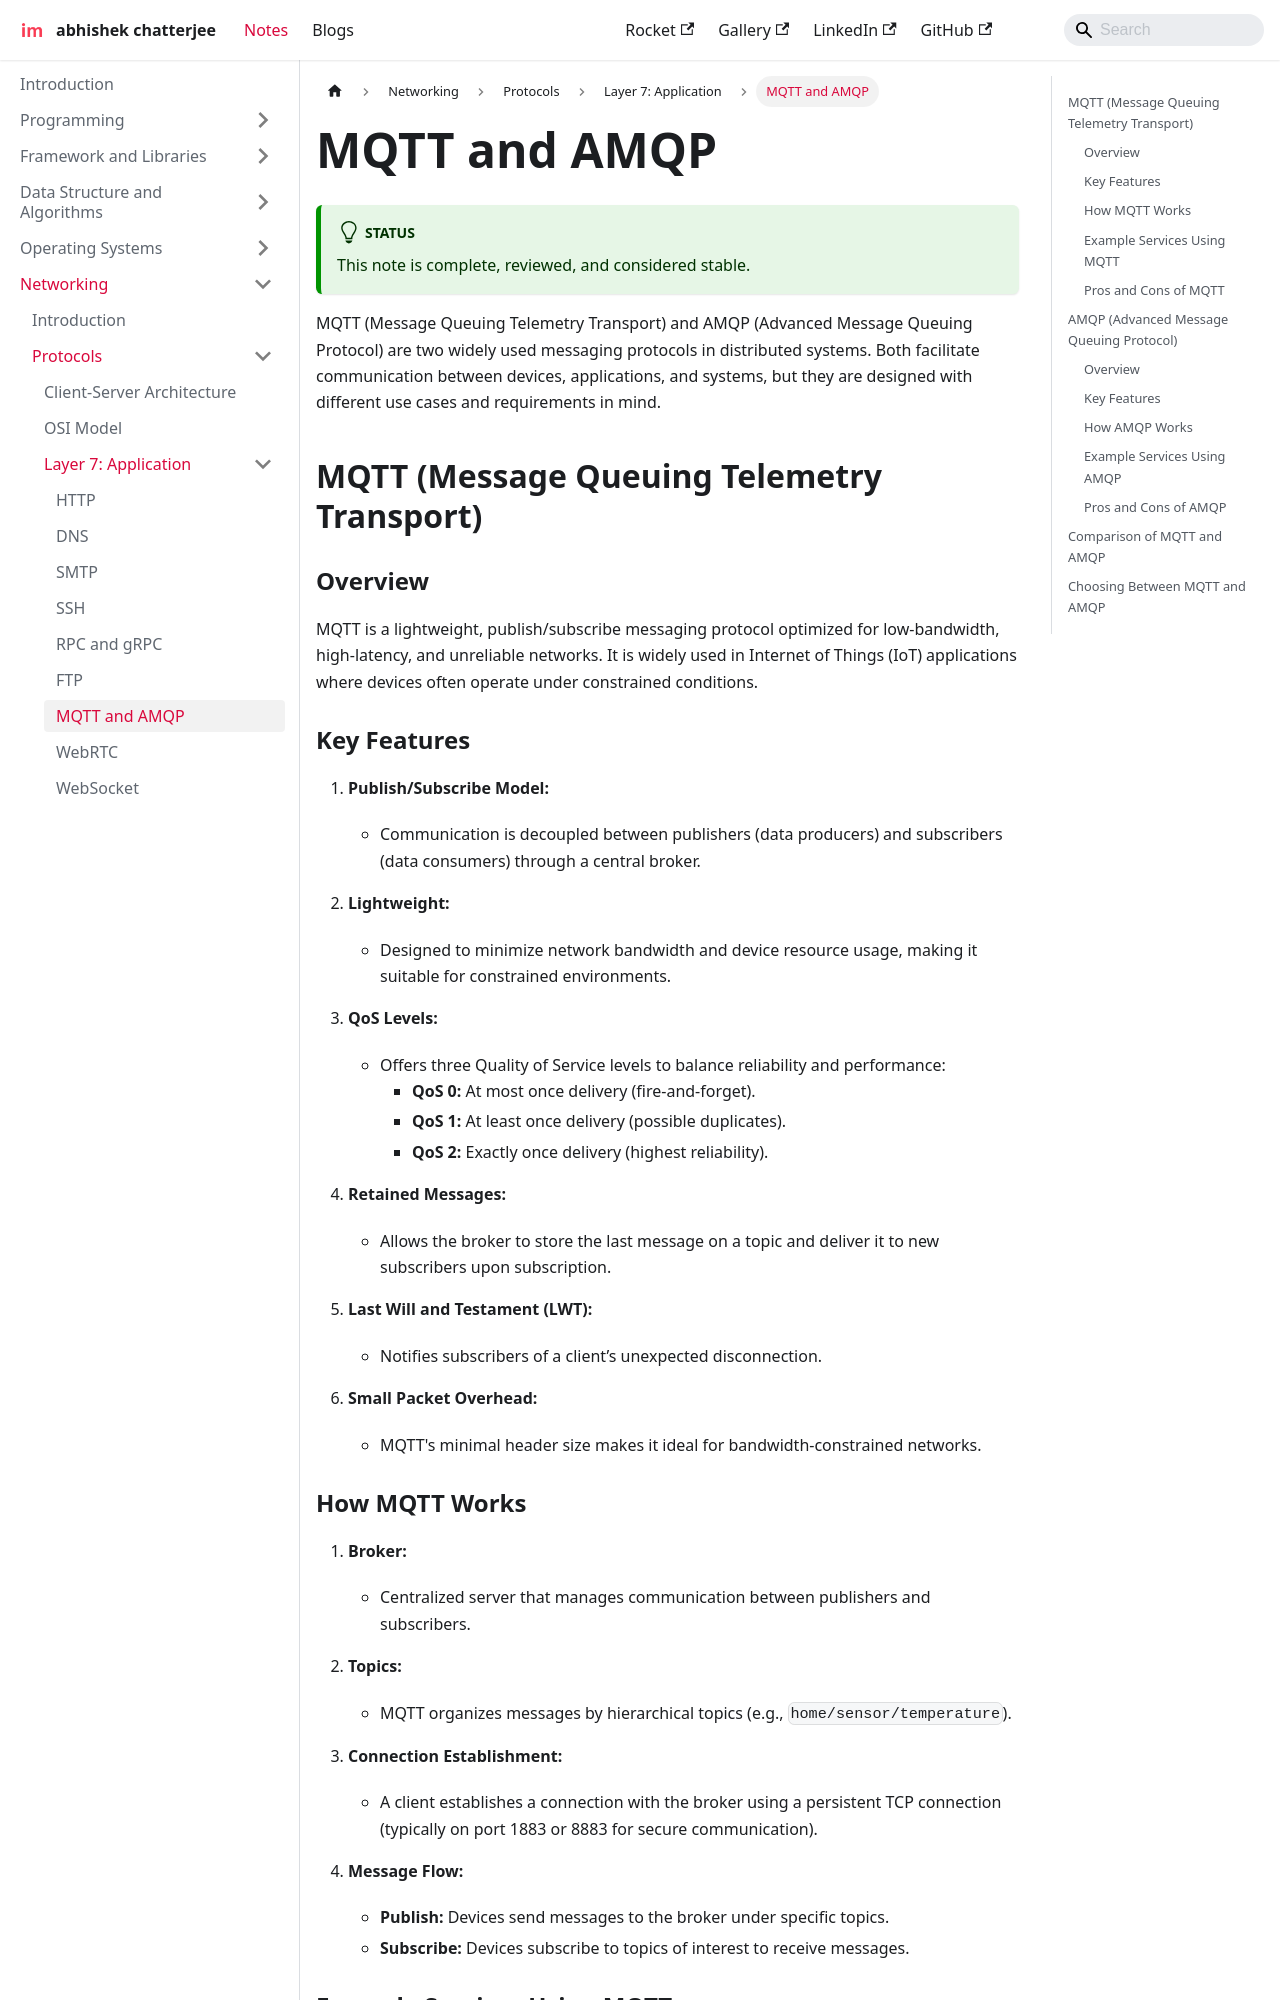

repository: imdeepmind/imdeepmind.github.io · page: docs/networking/protocols/layer-7/mqtt-amqp/index.html · generator: docusaurus

---
sidebar_position: 7
---

# MQTT and AMQP

:::tip[Status]

This note is complete, reviewed, and considered stable.

:::

MQTT (Message Queuing Telemetry Transport) and AMQP (Advanced Message Queuing Protocol) are two widely used messaging protocols in distributed systems. Both facilitate communication between devices, applications, and systems, but they are designed with different use cases and requirements in mind.

## MQTT (Message Queuing Telemetry Transport)

### Overview

MQTT is a lightweight, publish/subscribe messaging protocol optimized for low-bandwidth, high-latency, and unreliable networks. It is widely used in Internet of Things (IoT) applications where devices often operate under constrained conditions.

### Key Features

1. **Publish/Subscribe Model:**

   - Communication is decoupled between publishers (data producers) and subscribers (data consumers) through a central broker.

2. **Lightweight:**

   - Designed to minimize network bandwidth and device resource usage, making it suitable for constrained environments.

3. **QoS Levels:**

   - Offers three Quality of Service levels to balance reliability and performance:
     - **QoS 0:** At most once delivery (fire-and-forget).
     - **QoS 1:** At least once delivery (possible duplicates).
     - **QoS 2:** Exactly once delivery (highest reliability).

4. **Retained Messages:**

   - Allows the broker to store the last message on a topic and deliver it to new subscribers upon subscription.

5. **Last Will and Testament (LWT):**

   - Notifies subscribers of a client’s unexpected disconnection.

6. **Small Packet Overhead:**
   - MQTT's minimal header size makes it ideal for bandwidth-constrained networks.

### How MQTT Works

1. **Broker:**

   - Centralized server that manages communication between publishers and subscribers.

2. **Topics:**

   - MQTT organizes messages by hierarchical topics (e.g., `home/sensor/temperature`).

3. **Connection Establishment:**

   - A client establishes a connection with the broker using a persistent TCP connection (typically on port 1883 or 8883 for secure communication).

4. **Message Flow:**
   - **Publish:** Devices send messages to the broker under specific topics.
   - **Subscribe:** Devices subscribe to topics of interest to receive messages.
